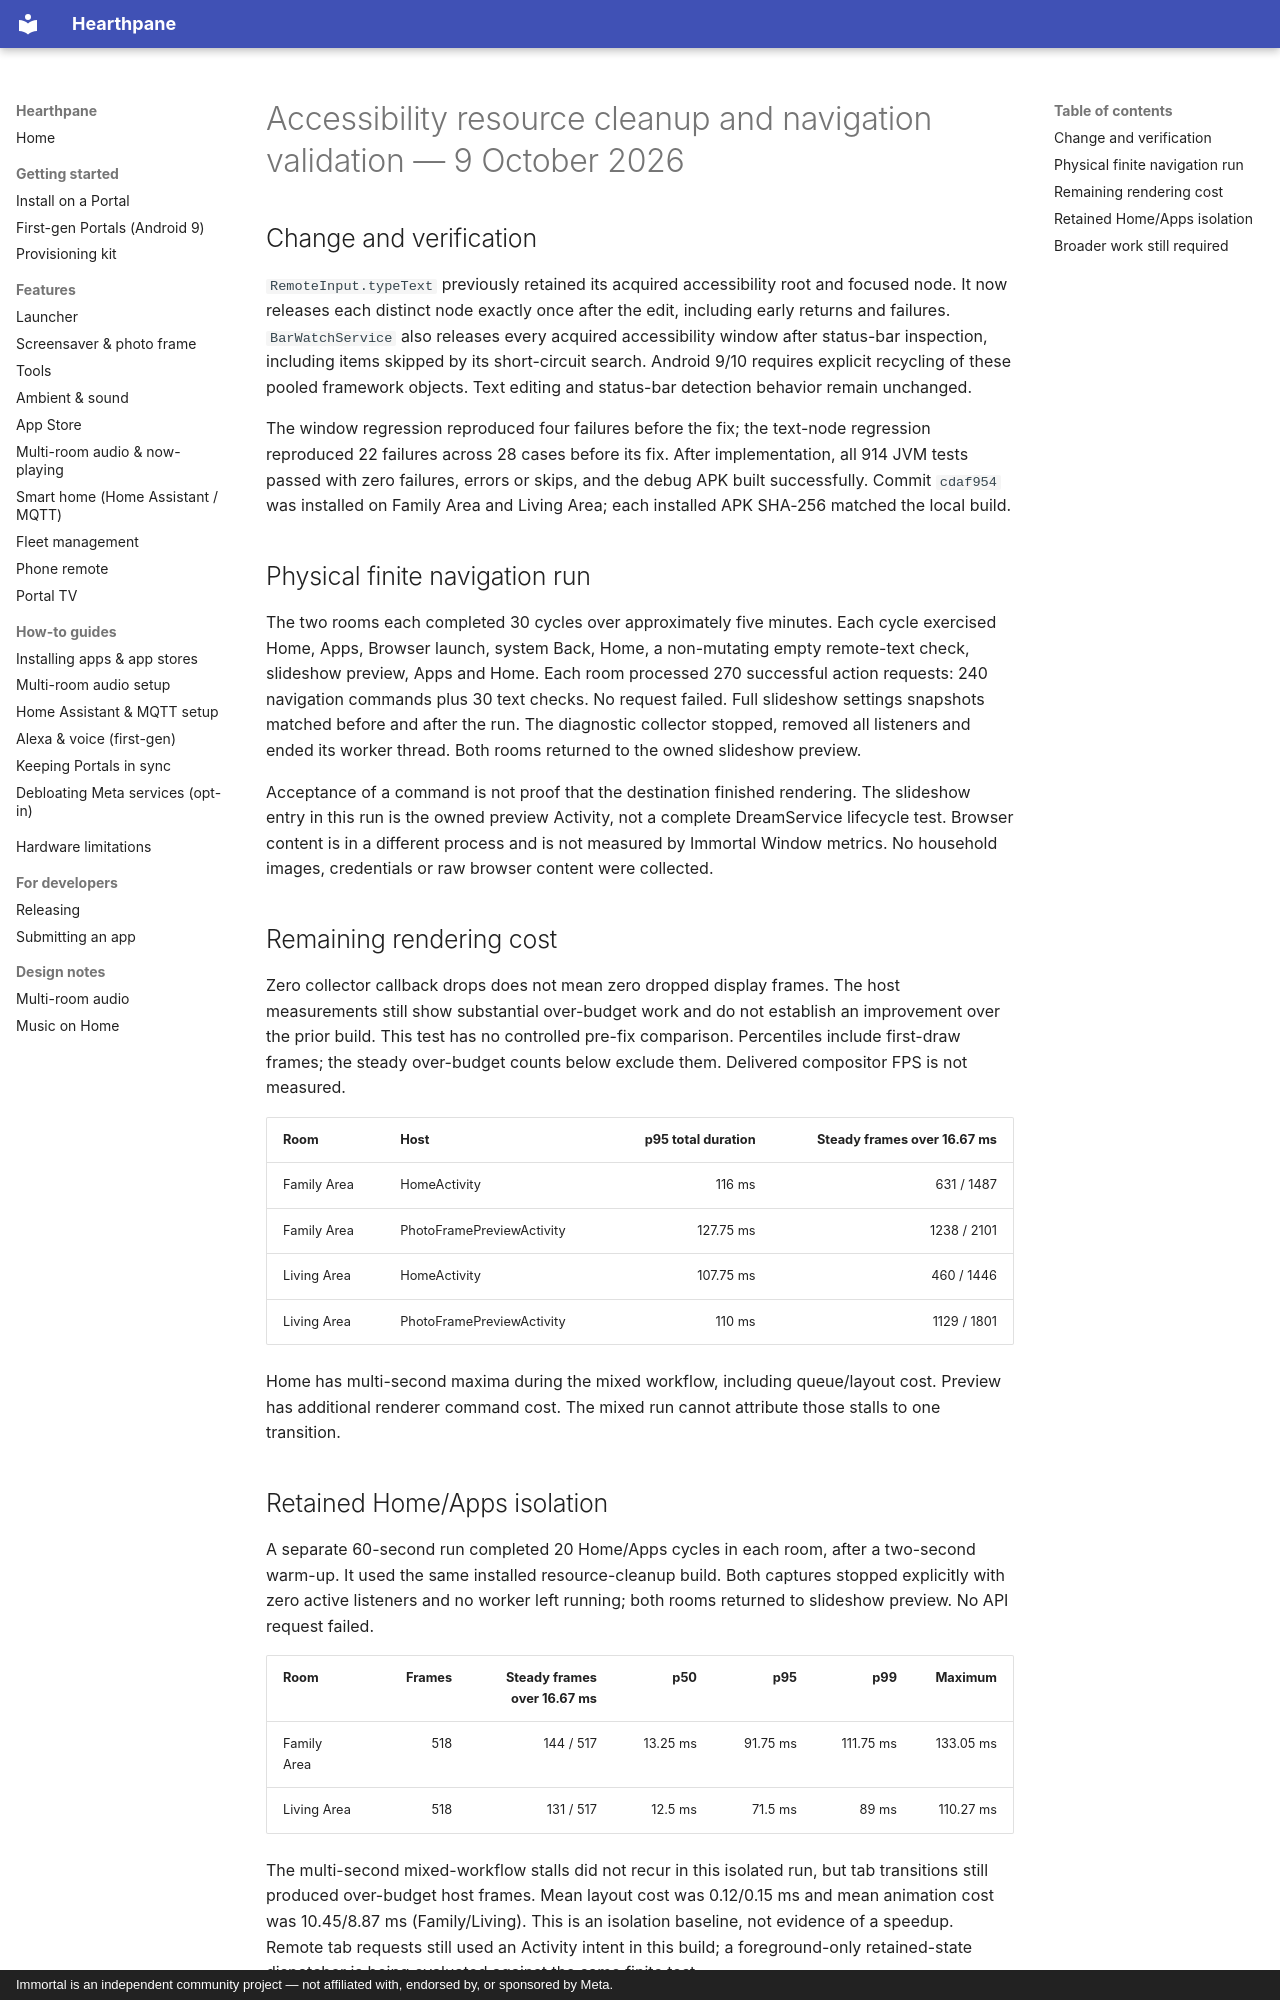

repository: rlchandani/portal-prime · page: design/portal-plus-navigation-resource-validation/index.html · generator: mkdocs · copyright: Immortal is an independent community project — not affiliated with, endorsed by, or sponsored by Meta.

# Accessibility resource cleanup and navigation validation — 9 October 2026

## Change and verification

`RemoteInput.typeText` previously retained its acquired accessibility root and focused node. It now releases each distinct node exactly once after the edit, including early returns and failures. `BarWatchService` also releases every acquired accessibility window after status-bar inspection, including items skipped by its short-circuit search. Android 9/10 requires explicit recycling of these pooled framework objects. Text editing and status-bar detection behavior remain unchanged.

The window regression reproduced four failures before the fix; the text-node regression reproduced 22 failures across 28 cases before its fix. After implementation, all 914 JVM tests passed with zero failures, errors or skips, and the debug APK built successfully. Commit `cdaf954` was installed on Family Area and Living Area; each installed APK SHA-256 matched the local build.

## Physical finite navigation run

The two rooms each completed 30 cycles over approximately five minutes. Each cycle exercised Home, Apps, Browser launch, system Back, Home, a non-mutating empty remote-text check, slideshow preview, Apps and Home. Each room processed 270 successful action requests: 240 navigation commands plus 30 text checks. No request failed. Full slideshow settings snapshots matched before and after the run. The diagnostic collector stopped, removed all listeners and ended its worker thread. Both rooms returned to the owned slideshow preview.

Acceptance of a command is not proof that the destination finished rendering. The slideshow entry in this run is the owned preview Activity, not a complete DreamService lifecycle test. Browser content is in a different process and is not measured by Immortal Window metrics. No household images, credentials or raw browser content were collected.

## Remaining rendering cost

Zero collector callback drops does not mean zero dropped display frames. The host measurements still show substantial over-budget work and do not establish an improvement over the prior build. This test has no controlled pre-fix comparison. Percentiles include first-draw frames; the steady over-budget counts below exclude them. Delivered compositor FPS is not measured.

| Room | Host | p95 total duration | Steady frames over 16.67 ms |
|---|---|---:|---:|
| Family Area | HomeActivity | 116 ms | 631 / 1487 |
| Family Area | PhotoFramePreviewActivity | 127.75 ms | 1238 / 2101 |
| Living Area | HomeActivity | 107.75 ms | 460 / 1446 |
| Living Area | PhotoFramePreviewActivity | 110 ms | 1129 / 1801 |

Home has multi-second maxima during the mixed workflow, including queue/layout cost. Preview has additional renderer command cost. The mixed run cannot attribute those stalls to one transition.
